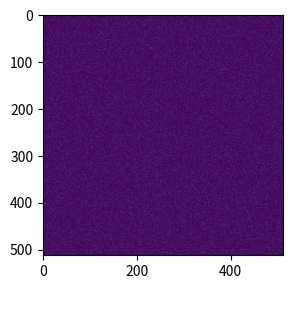

This chart was generated by the following Python code:
import numpy as np
import matplotlib.pyplot as pl
from matplotlib import animation
from matplotlib.widgets import Slider, Button, RadioButtons
import matplotlib.gridspec as gridspec
import time

class Interface(animation.TimedAnimation):
    def __init__(self, data, **kwargs):

        self.data = data

        # figure setup
        self.fig = pl.figure()
        self.ax_mov = self.fig.add_axes([.3,.3,.4,.5])
        self.ax_nav = self.fig.add_axes([.3,.2,.4,.1])
        self.ax_nav.set_xlim([0, self.data.size])
        self.ax_nav.axis('off')

        self.movdata = self.ax_mov.imshow(self.data.get_frame(0), vmin=0, vmax=1)
        self.movdata.set_animated(True)
        self.navdata, = self.ax_nav.plot([-2,-2],[-1,1], 'r-')

        self.fig.canvas.mpl_connect('button_press_event', self.evt_click)

        # runtime
        self._idx = -1
        self.always_draw = [self.movdata, self.navdata]
        self.blit_clear_axes = [self.ax_mov, self.ax_nav]

        # parent init
        animation.TimedAnimation.__init__(self, self.fig, interval=40, blit=True, **kwargs)
    
    @property
    def frame_seq(self):
        self._idx += 1
        if self._idx == self.data.size:
            self._idx = 0
        self.navdata.set_xdata([self._idx, self._idx])
        yield self.data.get_frame(self._idx)

    @frame_seq.setter
    def frame_seq(self, val):
        pass

    def new_frame_seq(self):
        return self.data

    def _init_draw(self):
        self._draw_frame(self.data.get_frame(0))
        self._drawn_artists = self.always_draw

    def _draw_frame(self, d):
        self.movdata.set_data(d)
        
        # blit
        self._drawn_artists = self.always_draw
        for da in self._drawn_artists:
            da.set_animated(True)
    
    def _blit_clear(self, artists, bg_cache):
        for ax in self.blit_clear_axes:
            if ax in bg_cache:
                self.fig.canvas.restore_region(bg_cache[ax])
    
    def evt_click(self, evt):
        if not evt.inaxes:
            return

        elif evt.inaxes in [self.ax_nav]:
            x = int(np.round(evt.xdata))
            self._idx = x

# placeholder for a complete data handling class
class Data():
    def __init__(self):
        self.size = 30
    def get_frame(self, i):
        i = i/self.size
        return np.clip(np.random.normal(i,.1,size=[512,512]),0,1)

if __name__ == '__main__':
    data = Data()
    intfc = Interface(data)
